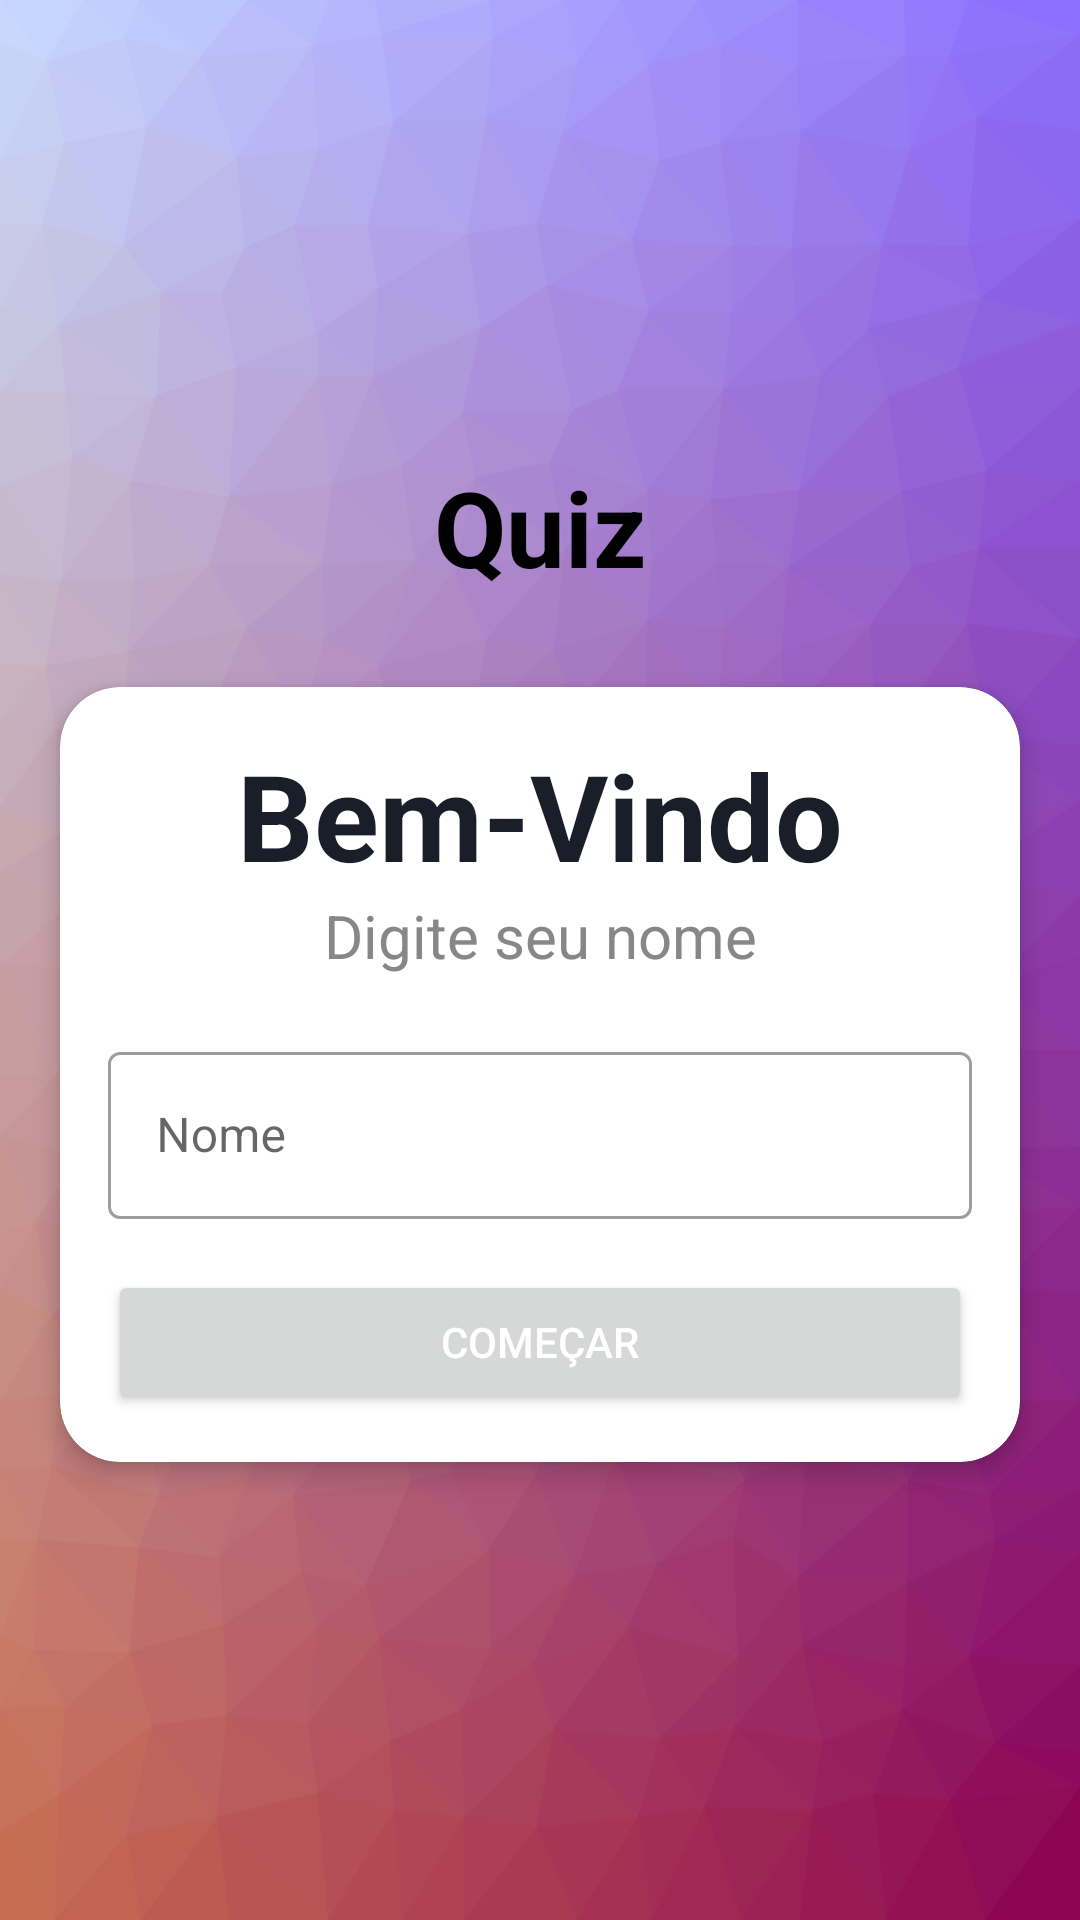

This screen was rendered from an Android layout file. Write that file and the resources it references.
<!-- AndroidManifest.xml: application theme Theme.AppQuiz3bimestre -->
<!-- res/layout/activity_main.xml -->
<?xml version="1.0" encoding="utf-8"?>
<LinearLayout xmlns:android="http://schemas.android.com/apk/res/android"
    xmlns:app="http://schemas.android.com/apk/res-auto"
    xmlns:tools="http://schemas.android.com/tools"
    android:layout_width="match_parent"
    android:layout_height="match_parent"
    android:gravity="center"
    android:orientation="vertical"
    android:background="@drawable/bg_home"
    tools:context=".MainActivity">

    <TextView
        android:id="@+id/tv_quiz_home"
        android:layout_width="match_parent"
        android:layout_height="wrap_content"
        android:layout_marginBottom="30dp"
        android:gravity="center"
        android:text="@string/tv_quiz_home"
        android:textColor="@color/black"
        android:textSize="35sp"
        android:textStyle="bold" />

    <androidx.cardview.widget.CardView
        android:layout_width="match_parent"
        android:layout_height="wrap_content"
        android:layout_marginStart="20dp"
        android:layout_marginEnd="20dp"
        android:background="@color/white"
        app:cardCornerRadius="20dp"
        app:cardElevation="5dp"
        >

        <LinearLayout
            android:layout_width="match_parent"
            android:layout_height="wrap_content"
            android:orientation="vertical"
            android:padding="16dp">

            <TextView
                android:id="@+id/tv_welcome_home"
                android:layout_width="match_parent"
                android:layout_height="wrap_content"
                android:gravity="center"
                android:text="@string/tv_welcome_home"
                android:textColor="#191E29"
                android:textSize="40sp"
                android:textStyle="bold" />

            <TextView
                android:id="@+id/insertName_home"
                android:layout_width="match_parent"
                android:layout_height="wrap_content"
                android:gravity="center"
                android:text="@string/insertName_home"
                android:textColor="#878787"
                android:textSize="20sp" />

            <com.google.android.material.textfield.TextInputLayout
                style="@style/Widget.MaterialComponents.TextInputLayout.OutlinedBox"
                android:layout_width="match_parent"
                android:layout_height="wrap_content"
                android:layout_marginTop="20dp">


                <androidx.appcompat.widget.AppCompatEditText
                    android:layout_width="match_parent"
                    android:layout_height="wrap_content"
                    android:hint="Nome"
                    android:minHeight="48dp"
                    tools:ignore="SpeakableTextPresentCheck" />

            </com.google.android.material.textfield.TextInputLayout>

            <Button
                android:id="@+id/btn_home"
                android:layout_width="match_parent"
                android:layout_height="wrap_content"
                android:layout_marginTop="17dp"
                android:textColor="@color/white"
                android:text="@string/btn_home">

            </Button>

        </LinearLayout>

    </androidx.cardview.widget.CardView>

</LinearLayout>
<!-- resources referenced by this layout -->
<resources>
  <!-- drawable bg_home: jpg bitmap (drawable, 413667 bytes) -->
  <string name="btn_home">Começar</string>
  <string name="insertName_home">Digite seu nome</string>
  <string name="tv_quiz_home">Quiz</string>
  <string name="tv_welcome_home">Bem-Vindo</string>
  <style name="Theme.AppQuiz3bimestre" parent="Theme.MaterialComponents.DayNight.DarkActionBar">
          
          <item name="colorPrimary">@color/purple_500</item>
          <item name="colorPrimaryVariant">@color/purple_700</item>
          <item name="colorOnPrimary">@color/white</item>
          
          <item name="colorSecondary">@color/teal_200</item>
          <item name="colorSecondaryVariant">@color/teal_700</item>
          <item name="colorOnSecondary">@color/black</item>
          
          <item name="android:statusBarColor" tools:targetApi="l">?attr/colorPrimaryVariant</item>
          
      </style>
  <!-- not gathered from this repository: default colours our renderer supplied (Android Studio template values) -->
  <color name="purple_500">#FF6200EE</color>
  <color name="purple_700">#FF3700B3</color>
  <color name="teal_200">#FF03DAC5</color>
  <color name="teal_700">#FF018786</color>
  <color name="black">#FF000000</color>
  <color name="white">#FFFFFFFF</color>
</resources>
